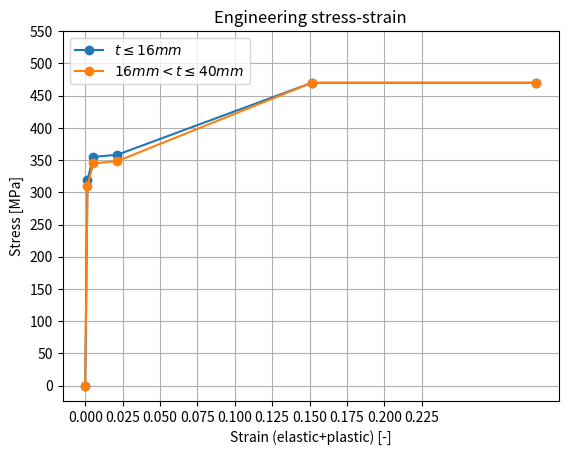

The matplotlib source for this figure:
import matplotlib.pyplot as plt

import numpy as np

if __name__ == "__main__":

    
    E = 210.0e3   

    sig_16mm = [
        0,
        319.5,
        355,
        358.4,
        470.0,
        470.0,
        ]

    eps_16mm = [
     0,
     sig_16mm[1]/E,
     sig_16mm[1]/E + 0.004,
     sig_16mm[1]/E + 0.02,
     sig_16mm[1]/E + 0.15,
     sig_16mm[1]/E + 0.15*2
     ]    

    sig_40mm = [
        0,
        310.5,
        345,
        348.4,
        470.0,
        470.0,
        ]

    eps_40mm = [
     0,
     sig_40mm[1]/E,
     sig_40mm[1]/E + 0.004,
     sig_40mm[1]/E + 0.02,
     sig_40mm[1]/E + 0.15,
     sig_40mm[1]/E + 0.15*2
     ]   
    
    plt.figure()
    
    plt.plot(eps_16mm, sig_16mm, marker="o", label="$t\leq16mm$")
    plt.plot(eps_40mm, sig_40mm, marker="o", label="$16mm<t\leq40mm$")
    
    plt.grid()
    plt.title("Engineering stress-strain")
    plt.xlabel("Strain (elastic+plastic) [-]")
    plt.ylabel("Stress [MPa]")
    plt.xticks(np.arange(0.0, 0.25, 0.025))
    plt.yticks(np.arange(0.0, 600, 50.0))
    
    plt.legend()
    plt.show()
    
    
    print("Values to implement in material definition for 16mm thickness S355:")
    print("strain \t strain")
    for strain, stress in zip(eps_16mm, sig_16mm):
        print(f"{strain:.4f} \t {stress}")

    print("Values to implement in material definition for 16-40 mm thickness S355:")
    print("strain \t strain")
    for strain, stress in zip(eps_40mm, sig_40mm):
        print(f"{strain:.4f} \t {stress}")
        
    